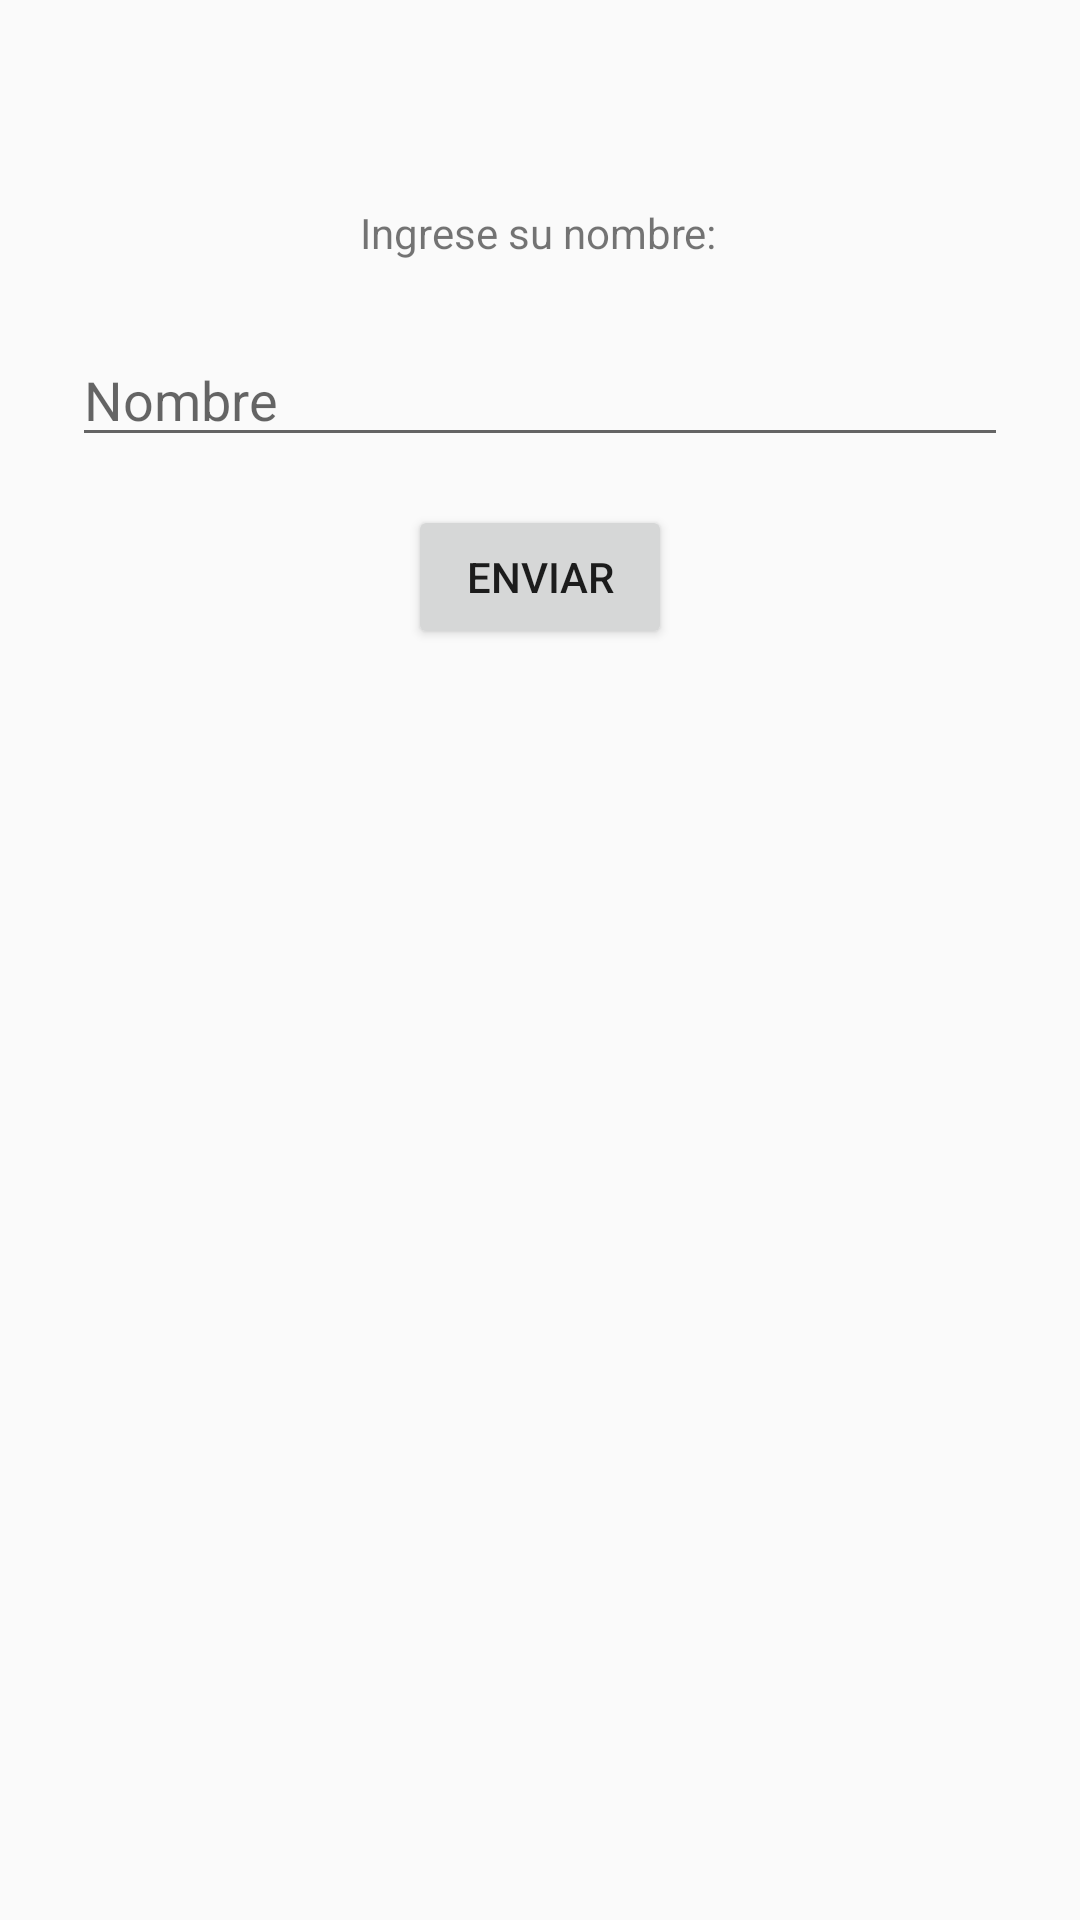

Here is an Android app screen rendered from its layout file. Give the layout XML and the strings, colors and styles it references.
<!-- AndroidManifest.xml: application theme Theme.AppCompat.Light.NoActionBar -->
<!-- res/layout/activity_main.xml -->
<?xml version="1.0" encoding="utf-8"?>
<androidx.constraintlayout.widget.ConstraintLayout
    xmlns:android="http://schemas.android.com/apk/res/android"
    xmlns:app="http://schemas.android.com/apk/res-auto"
    android:layout_width="match_parent"
    android:layout_height="match_parent"
    android:padding="24dp">

    <TextView
        android:id="@+id/label"
        android:layout_width="wrap_content"
        android:layout_height="wrap_content"
        android:layout_marginTop="44dp"
        android:text="Ingrese su nombre:"
        app:layout_constraintEnd_toEndOf="parent"
        app:layout_constraintHorizontal_bias="0.497"
        app:layout_constraintStart_toStartOf="parent"
        app:layout_constraintTop_toTopOf="parent" />

    <EditText
        android:id="@+id/inputName"
        android:layout_width="0dp"
        android:layout_height="wrap_content"
        android:layout_marginTop="24dp"
        android:hint="Nombre"
        app:layout_constraintEnd_toEndOf="parent"
        app:layout_constraintHorizontal_bias="0.0"
        app:layout_constraintStart_toStartOf="parent"
        app:layout_constraintTop_toBottomOf="@id/label" />

    <Button
        android:id="@+id/buttonSubmit"
        android:layout_width="wrap_content"
        android:layout_height="wrap_content"
        android:text="Enviar"
        android:layout_marginTop="16dp"
        app:layout_constraintTop_toBottomOf="@id/inputName"
        app:layout_constraintStart_toStartOf="parent"
        app:layout_constraintEnd_toEndOf="parent" />

</androidx.constraintlayout.widget.ConstraintLayout>
<!-- resources referenced by this layout -->
<resources>

</resources>
